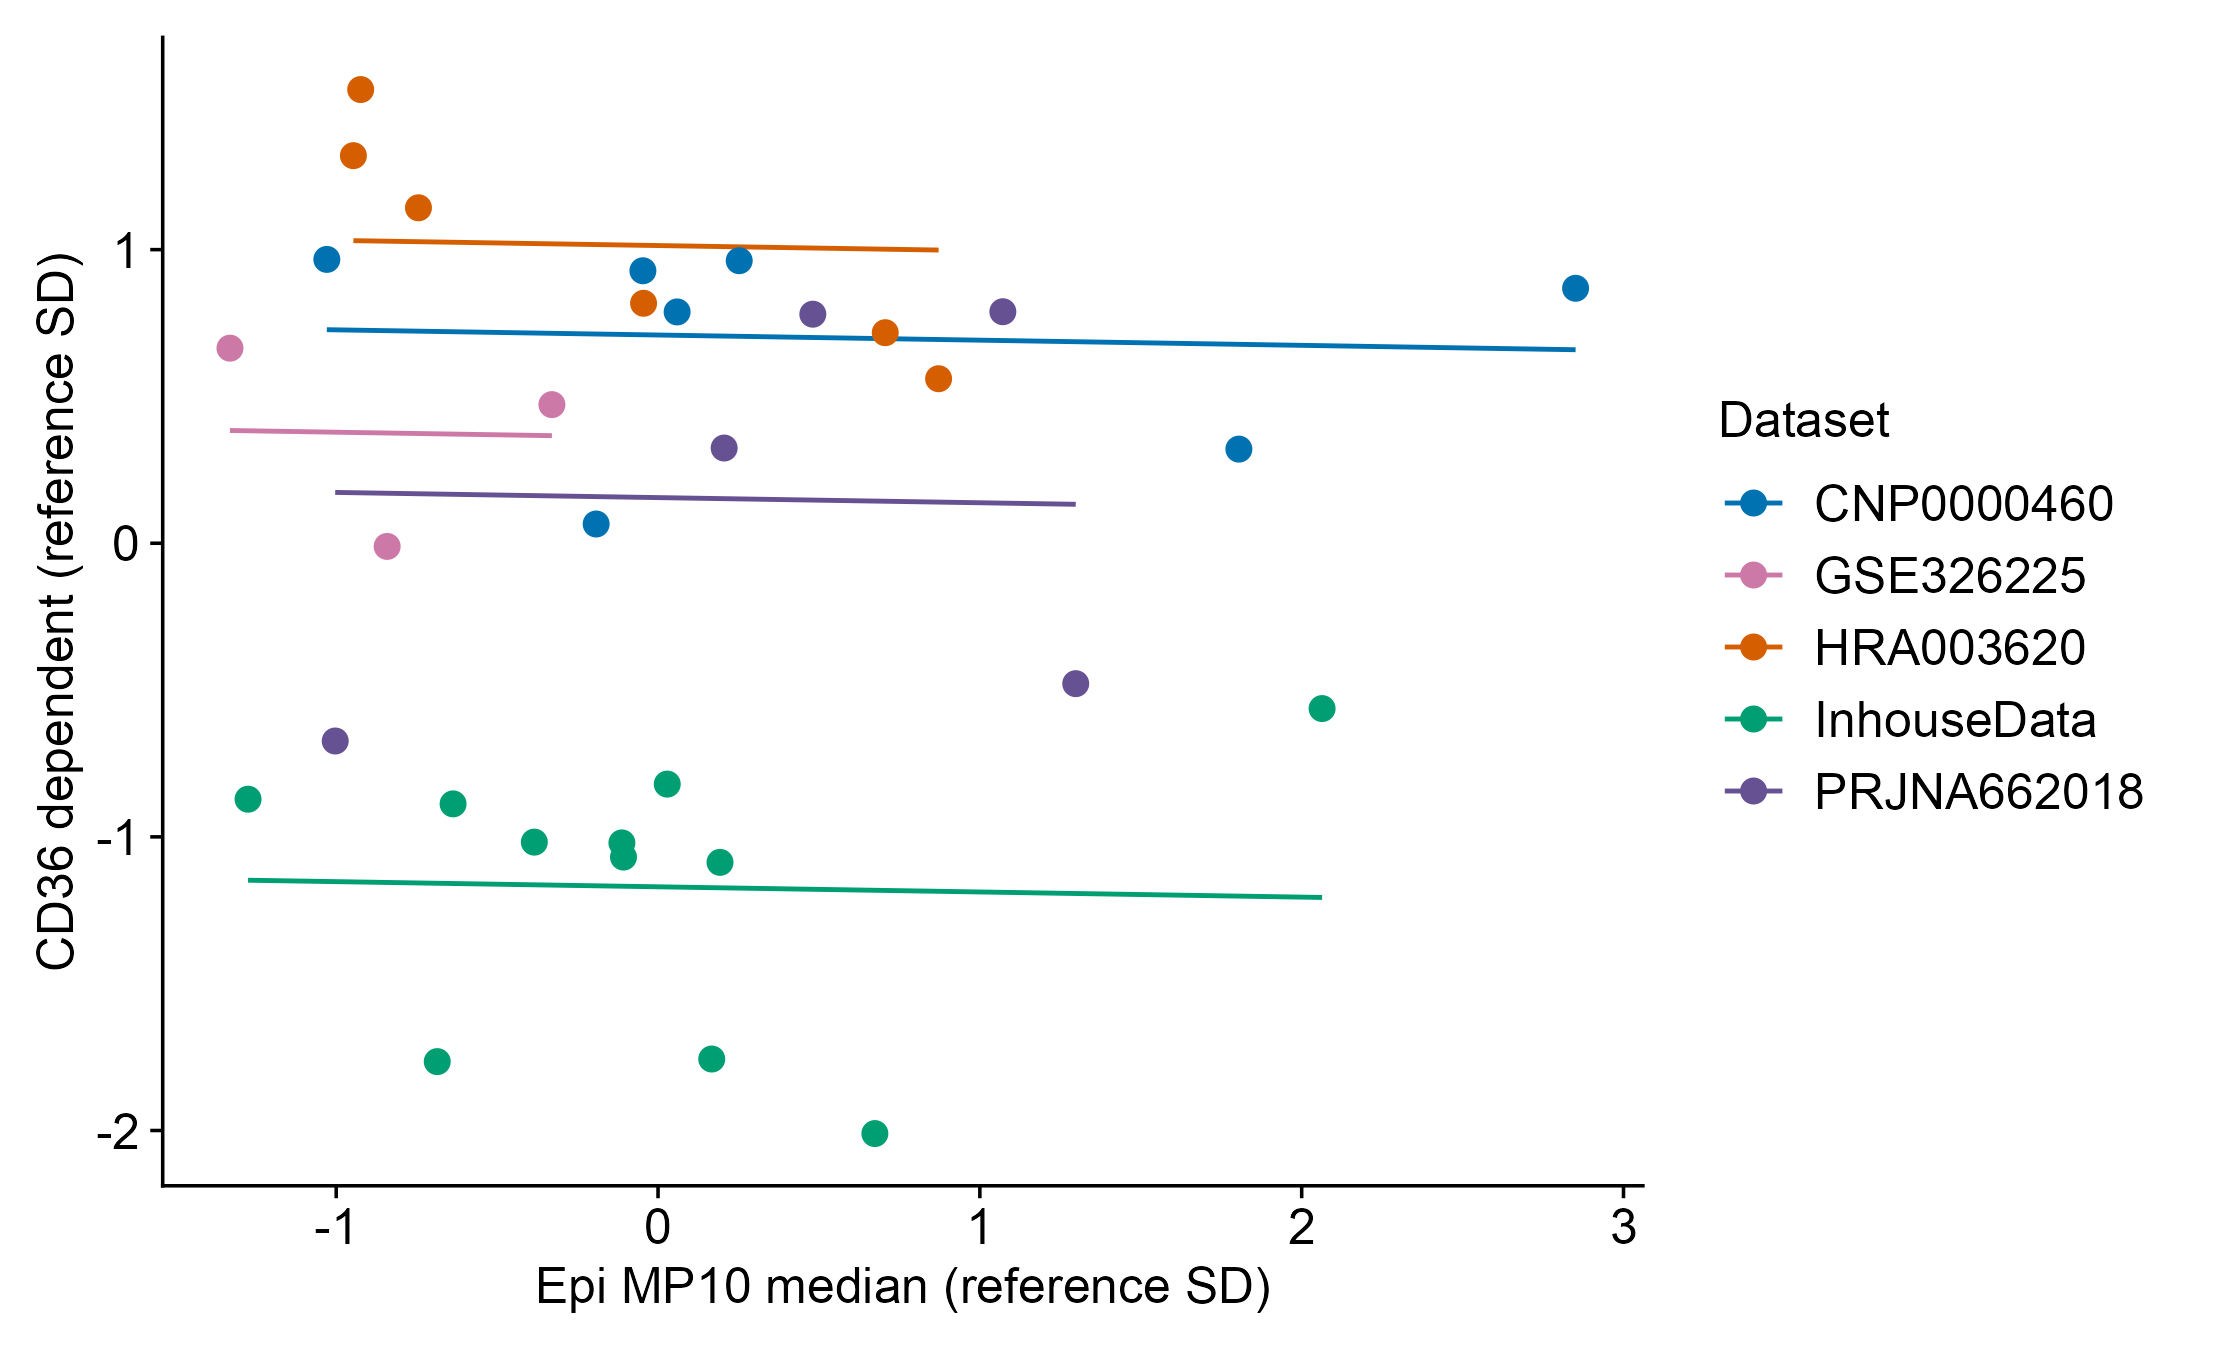

Values plotted in this chart, from the file beside it:
profile_id	sample_uid	dataset	patient_uid_recorded	n_cells	main_patient	replacement_patient	Q50_z	Q95_z	mask	program	raw	score	fitted_common_slope
CNP0000460::CNP0000460_P01T|Treg	CNP0000460::CNP0000460_P01T	CNP0000460	CNP0000460::P01	71	TRUE	TRUE	1.805	1.294	Full	CD36	0.00439	0.3206	0.6775
CNP0000460::CNP0000460_P02T|Treg	CNP0000460::CNP0000460_P02T	CNP0000460	CNP0000460::P02	606	TRUE	TRUE	0.05933	1.329	Full	CD36	0.006056	0.7878	0.7082
CNP0000460::CNP0000460_P03T|Treg	CNP0000460::CNP0000460_P03T	CNP0000460	CNP0000460::P03	250	TRUE	TRUE	-0.04702	-0.504	Full	CD36	0.006556	0.928	0.71
CNP0000460::CNP0000460_P04T|Treg	CNP0000460::CNP0000460_P04T	CNP0000460	CNP0000460::P04	385	TRUE	TRUE	-0.1922	0.1602	Full	CD36	0.00348	0.06558	0.7126
CNP0000460::CNP0000460_P05T|Treg	CNP0000460::CNP0000460_P05T	CNP0000460	CNP0000460::P05	262	TRUE	TRUE	0.2522	0.1412	Full	CD36	0.006678	0.9623	0.7048
CNP0000460::CNP0000460_P06T|Treg	CNP0000460::CNP0000460_P06T	CNP0000460	CNP0000460::P06	515	TRUE	TRUE	-1.029	-1.281	Full	CD36	0.006693	0.9667	0.7273
CNP0000460::CNP0000460_P07T|Treg	CNP0000460::CNP0000460_P07T	CNP0000460	CNP0000460::P07	272	TRUE	TRUE	2.851	2.314	Full	CD36	0.006343	0.8684	0.6591
GSE326225::GSE326225_BC4|Treg	GSE326225::GSE326225_BC4	GSE326225	GSE326225::GSE326225_BC4	358	TRUE	TRUE	-0.8417	-1.042	Full	CD36	0.003208	-0.01078	0.3754
GSE326225::GSE326225_BC6|Treg	GSE326225::GSE326225_BC6	GSE326225	GSE326225::GSE326225_BC6	134	TRUE	TRUE	-0.3297	0.04374	Full	CD36	0.00493	0.4721	0.3664
GSE326225::GSE326225_BC8|Treg	GSE326225::GSE326225_BC8	GSE326225	GSE326225::GSE326225_BC8	55	TRUE	TRUE	-1.33	-0.6073	Full	CD36	0.005616	0.6644	0.384
HRA003620::HRA003620_BC-01|Treg	HRA003620::HRA003620_BC-01	HRA003620	HRA003620::01	1059	TRUE	TRUE	0.706	0.2803	Full	CD36	0.005804	0.7171	1.001
HRA003620::HRA003620_BC-05|Treg	HRA003620::HRA003620_BC-05	HRA003620	HRA003620::05	435	TRUE	TRUE	0.8718	1.33	Full	CD36	0.005245	0.5604	0.9986
HRA003620::HRA003620_BC-11|Treg	HRA003620::HRA003620_BC-11	HRA003620	HRA003620::11	805	TRUE	TRUE	-0.0449	-0.376	Full	CD36	0.006161	0.8173	1.015
HRA003620::HRA003620_BC-24|Treg	HRA003620::HRA003620_BC-24	HRA003620	HRA003620::24	136	TRUE	TRUE	-0.7444	-0.3921	Full	CD36	0.00732	1.142	1.027
HRA003620::HRA003620_BC-27|Treg	HRA003620::HRA003620_BC-27	HRA003620	HRA003620::27	329	TRUE	TRUE	-0.9239	-0.8846	Full	CD36	0.008756	1.545	1.03
HRA003620::HRA003620_BC-30|Treg	HRA003620::HRA003620_BC-30	HRA003620	HRA003620::30	368	TRUE	TRUE	-0.9466	-1.094	Full	CD36	0.007953	1.32	1.031
InhouseData::T4091568|Treg	InhouseData::T4091568	InhouseData	InhouseData::T4091568	183	TRUE	TRUE	0.1926	0.03405	Full	CD36	-0.000629	-1.087	-1.173
InhouseData::T4295396|Treg	InhouseData::T4295396	InhouseData	InhouseData::T4295396	418	TRUE	TRUE	-0.1074	0.06996	Full	CD36	-0.0005645	-1.069	-1.168
InhouseData::T4380845|Treg	InhouseData::T4380845	InhouseData	InhouseData::T4380845	169	TRUE	TRUE	2.063	2.241	Full	CD36	0.001239	-0.563	-1.206
InhouseData::T4398343|Treg	InhouseData::T4398343	InhouseData	InhouseData::T4398343	891	TRUE	TRUE	0.1669	0.1225	Full	CD36	-0.003017	-1.757	-1.173
InhouseData::T4450398|Treg	InhouseData::T4450398	InhouseData	InhouseData::T4450398	535	TRUE	TRUE	-0.3844	-0.7395	Full	CD36	-0.0003833	-1.018	-1.163
InhouseData::T4463209a|Treg	InhouseData::T4463209a	InhouseData	InhouseData::T4463209	870	TRUE	FALSE	-0.1122	-0.2933	Full	CD36	-0.0003926	-1.021	-1.168
InhouseData::T4465219|Treg	InhouseData::T4465219	InhouseData	InhouseData::T4465219	96	TRUE	TRUE	-0.6368	-0.4407	Full	CD36	8.13170872907108e-05	-0.8876	-1.159
InhouseData::T4465935|Treg	InhouseData::T4465935	InhouseData	InhouseData::T4465935	367	TRUE	TRUE	0.02863	0.0277	Full	CD36	0.0003215	-0.8203	-1.171
InhouseData::T4469479|Treg	InhouseData::T4469479	InhouseData	InhouseData::T4469479	353	TRUE	TRUE	-1.274	-0.712	Full	CD36	0.000138	-0.8717	-1.148
InhouseData::T4471438|Treg	InhouseData::T4471438	InhouseData	InhouseData::T4471438	559	TRUE	TRUE	-0.686	-0.4957	Full	CD36	-0.003049	-1.765	-1.158
InhouseData::T8009218|Treg	InhouseData::T8009218	InhouseData	InhouseData::T8009218	209	TRUE	TRUE	0.6737	0.6507	Full	CD36	-0.003923	-2.01	-1.182
PRJNA662018::PRJNA662018_PRJNA662018_P1T…	PRJNA662018::PRJNA662018_PRJNA662018_P1T…	PRJNA662018	PRJNA662018::P1	307	TRUE	TRUE	1.071	1.499	Full	CD36	0.006058	0.7886	0.1367
PRJNA662018::PRJNA662018_PRJNA662018_P2T…	PRJNA662018::PRJNA662018_PRJNA662018_P2T…	PRJNA662018	PRJNA662018::P2	635	TRUE	TRUE	0.2054	-0.6374	Full	CD36	0.004403	0.3243	0.1519
PRJNA662018::PRJNA662018_PRJNA662018_P3T…	PRJNA662018::PRJNA662018_PRJNA662018_P3T…	PRJNA662018	PRJNA662018::P3	484	TRUE	TRUE	0.481	0.7408	Full	CD36	0.006028	0.7801	0.147
PRJNA662018::PRJNA662018_PRJNA662018_P4T…	PRJNA662018::PRJNA662018_PRJNA662018_P4T…	PRJNA662018	PRJNA662018::P4	458	TRUE	TRUE	-1.003	-0.9449	Full	CD36	0.000845	-0.6734	0.1731
PRJNA662018::PRJNA662018_PRJNA662018_P7T…	PRJNA662018::PRJNA662018_PRJNA662018_P7T…	PRJNA662018	PRJNA662018::P7	289	TRUE	TRUE	1.298	0.9983	Full	CD36	0.001541	-0.4782	0.1327
